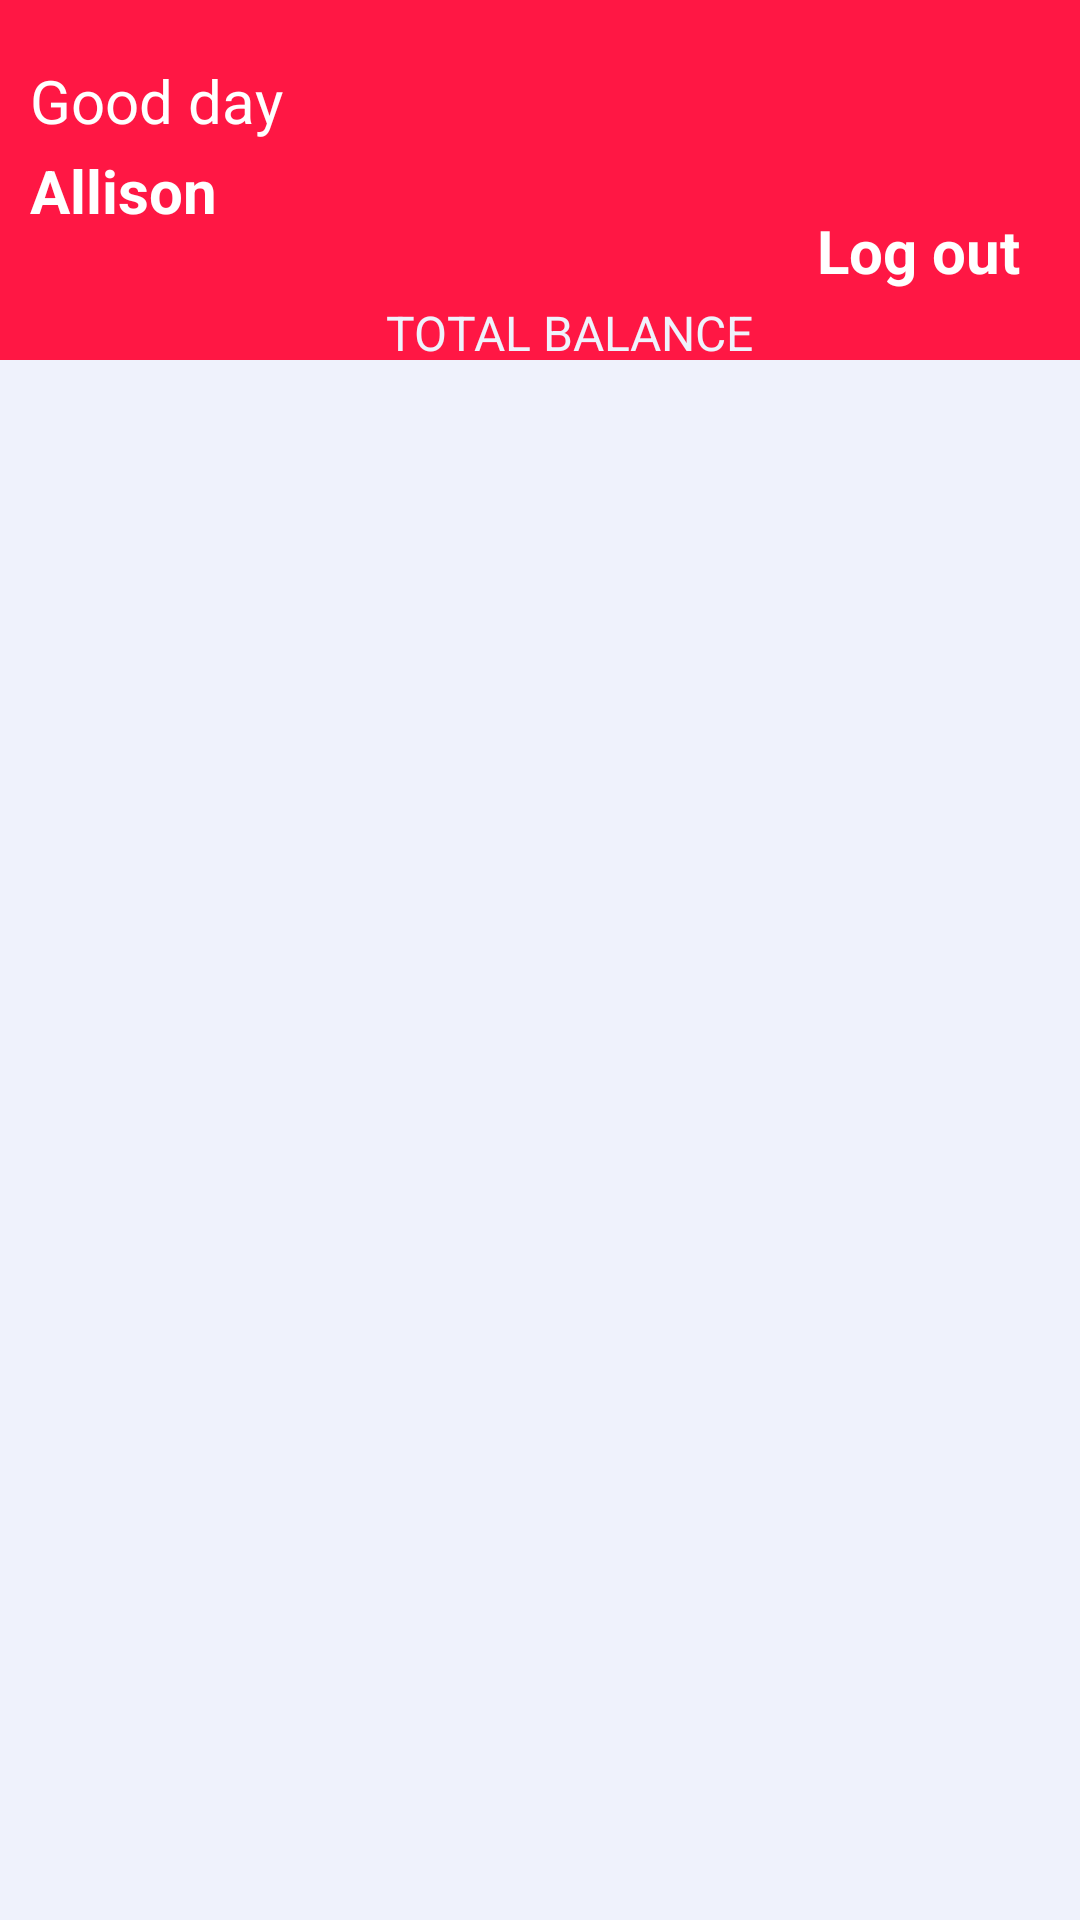

Here is an Android app screen rendered from its layout file. Give the layout XML and the strings, colors and styles it references.
<!-- AndroidManifest.xml: application theme Theme.PayCad2 -->
<!-- res/layout/activity_home.xml -->
<?xml version="1.0" encoding="utf-8"?>
<FrameLayout xmlns:android="http://schemas.android.com/apk/res/android"
    xmlns:app="http://schemas.android.com/apk/res-auto"
    xmlns:tools="http://schemas.android.com/tools"
    android:layout_width="match_parent"
    android:layout_height="match_parent"
    android:background="@color/primary"
    tools:context=".Home">

    <ImageView
        android:id="@+id/imageView2"
        android:layout_width="wrap_content"
        android:layout_height="wrap_content"
        android:layout_gravity="end"
        android:layout_marginTop="20dp"
        android:layout_marginRight="20dp"
        app:srcCompat="@mipmap/img_person_picture" />

    <TextView
        android:id="@+id/textView13"
        android:layout_width="wrap_content"
        android:layout_height="wrap_content"
        android:layout_marginStart="10dp"
        android:layout_marginTop="20dp"
        android:text="Good day"
        android:textColor="@color/white"
        android:textSize="20sp" />

    <TextView
        android:id="@+id/txtnamehome"
        android:layout_width="wrap_content"
        android:layout_height="wrap_content"
        android:layout_marginStart="10dp"
        android:layout_marginTop="50dp"
        android:text="Allison"
        android:textColor="@color/white"
        android:textSize="20sp"
        android:textStyle="bold" />

    <TextView
        android:id="@+id/textView15"
        android:layout_width="wrap_content"
        android:layout_height="wrap_content"
        android:layout_gravity="end"
        android:layout_marginStart="10dp"
        android:layout_marginTop="70dp"
        android:layout_marginEnd="20dp"
        android:text="Log out"
        android:textColor="@color/white"
        android:textSize="20sp"
        android:textStyle="bold" />

    <TextView
        android:id="@+id/textView16"
        android:layout_width="wrap_content"
        android:layout_height="wrap_content"
        android:layout_gravity="center_horizontal"
        android:layout_marginStart="10dp"
        android:layout_marginTop="100dp"
        android:text="TOTAL BALANCE"
        android:textColor="@color/circle_backgroud"
        android:textSize="16sp" />

    <LinearLayout
        android:layout_width="wrap_content"
        android:layout_height="wrap_content"
        android:layout_gravity="center_horizontal"
        android:layout_marginTop="150dp"
        android:orientation="horizontal">

        <TextView
            android:id="@+id/textView17"
            android:layout_width="wrap_content"
            android:layout_height="wrap_content"
            android:layout_gravity="center"
            android:layout_marginRight="20dp"
            android:text="USD"
            android:textColor="@color/white"
            android:textSize="20sp" />

        <TextView
            android:id="@+id/textView18"
            android:layout_width="wrap_content"
            android:layout_height="wrap_content"
            android:layout_gravity="end"
            android:text="130.000.000"
            android:textColor="@color/white"
            android:textSize="28sp"
            android:textStyle="bold" />
    </LinearLayout>

    <LinearLayout
        android:layout_width="match_parent"
        android:layout_height="520dp"
        android:layout_gravity="bottom"
        android:background="@color/circle_backgroud"
        android:orientation="vertical"></LinearLayout>
</FrameLayout>
<!-- resources referenced by this layout -->
<resources>
  <color name="circle_backgroud">#EFF2FC</color>
  <color name="primary">#FF1744</color>
  <color name="white">#FFFFFFFF</color>
  <style name="Theme.PayCad2" parent="Base.Theme.PayCad2" />
  <style name="Base.Theme.PayCad2" parent="Theme.Material3.DayNight.NoActionBar">
          
           <item name="colorPrimary">@color/primary</item>
      </style>
</resources>
